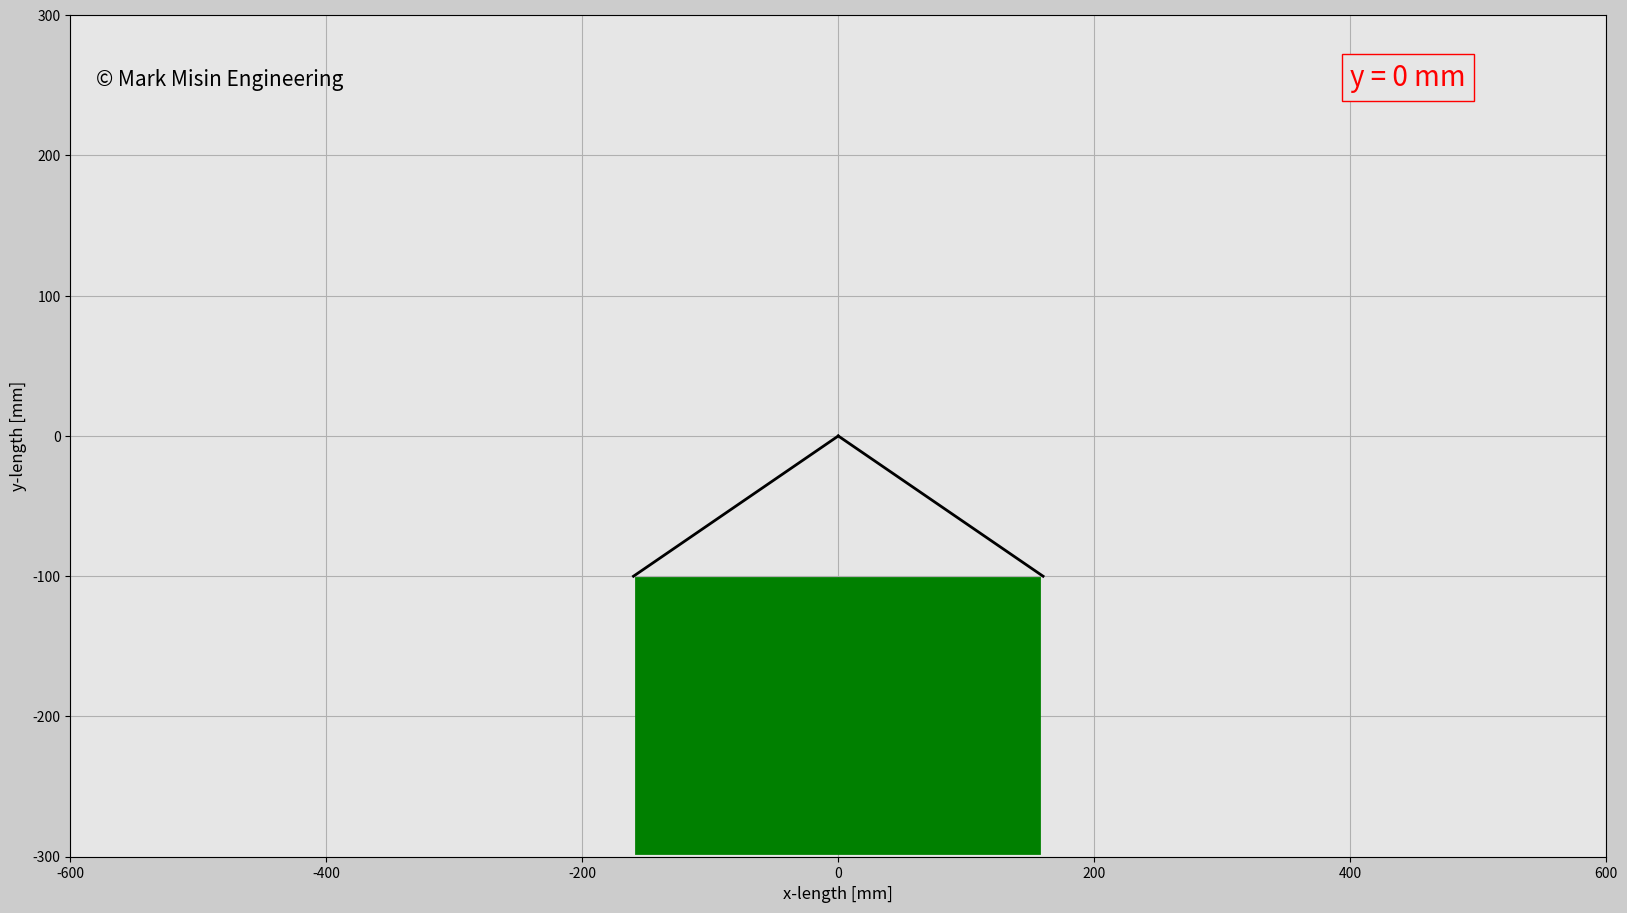

Write the Python code that produced this figure.
'''
LICENSE AGREEMENT
In relation to this Python file:
1. Copyright of this Python file is owned by the author: Mark Misin
2. This Python code can be freely used and distributed
3. The copyright label in this Python file such as
copyright=ax_main.text(x,y,'© Mark Misin Engineering',size=z)
that indicate that the Copyright is owned by Mark Misin MUST NOT be removed.

WARRANTY DISCLAIMER!
This Python file comes with absolutely NO WARRANTY! 
In no event can the author of this Python file be held responsible
for whatever happens in relation to this Python file.
For example, if there is a bug in the code and because of that a project,
invention, or whatever it is used for fails - the author is NOT RESPONSIBLE!
'''

import matplotlib.pyplot as plt
import matplotlib.gridspec as gridspec
import matplotlib.animation as animation
import numpy as np

# Duration of the animation
t0=0 # [s]
t_end=10 # [s]
dt=0.02 # [s]

# Create array for time
t=np.arange(t0,t_end+dt,dt)
y=1000*t


frame_amount=len(t)

def update_plot(t):
    print(t)
    wire_1.set_data([-160,0],[-100,1000*t])
    wire_2.set_data([160,0],[-100,1000*t])
    y_text.set_text('y = '+str(int(1000*t))+' mm')

    return wire_1,wire_2,y_text

# Define figure properties
fig=plt.figure(figsize=(16,9),dpi=120,facecolor=(0.8,0.8,0.8))
gs=gridspec.GridSpec(4,4)
plt.subplots_adjust(left=0.03,bottom=0.035,right=0.99,top=0.97,wspace=0.15,hspace=0.2)
ax=fig.add_subplot(gs[:,0:4],facecolor=(0.9,0.9,0.9))

wire_1,=ax.plot([],[],'k',linewidth=2)
wire_2,=ax.plot([],[],'k',linewidth=2)
plate_A=ax.plot([-50,50],[-200,-200],'g',linewidth=200)

box_object=dict(boxstyle='square',fc=(0.9,0.9,0.9),ec='r',lw=1)
y_text=ax.text(400,250,'',size=20,color='r',bbox=box_object)

copyright=ax.text(-580,250,'© Mark Misin Engineering',size=15)

plt.xlim(-600,600)
plt.ylim(-300,300)
plt.xlabel('x-length [mm]',fontsize=12)
plt.ylabel('y-length [mm]',fontsize=12)
plt.grid()


engine_ani=animation.FuncAnimation(fig,update_plot,
    frames=t,interval=20,repeat=False,blit=True)
plt.show()


























###
